The GitHub repository gargasz-13/ece4300-not-hotdog contains a labelled image folder "ece4300-not-hotdog" with 2 categories: fruit, hotdogs. Examples follow, each with its label.

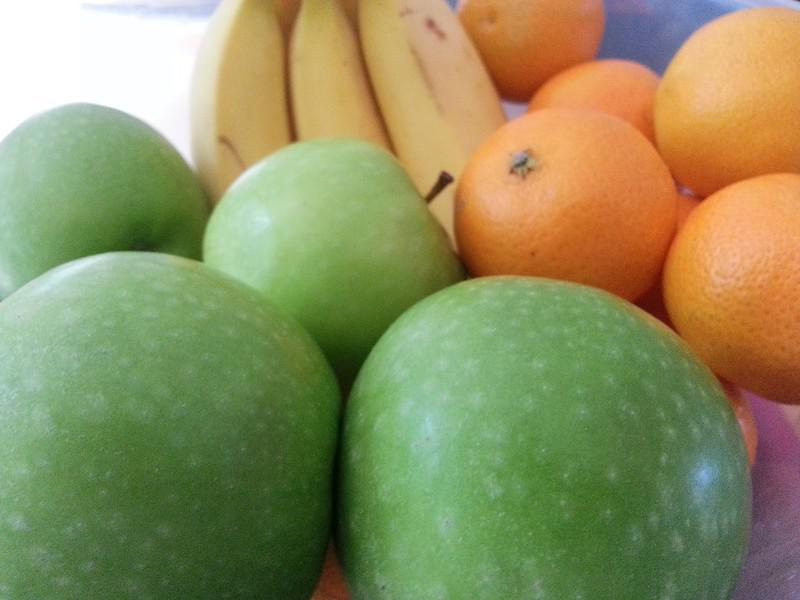
Label: fruit

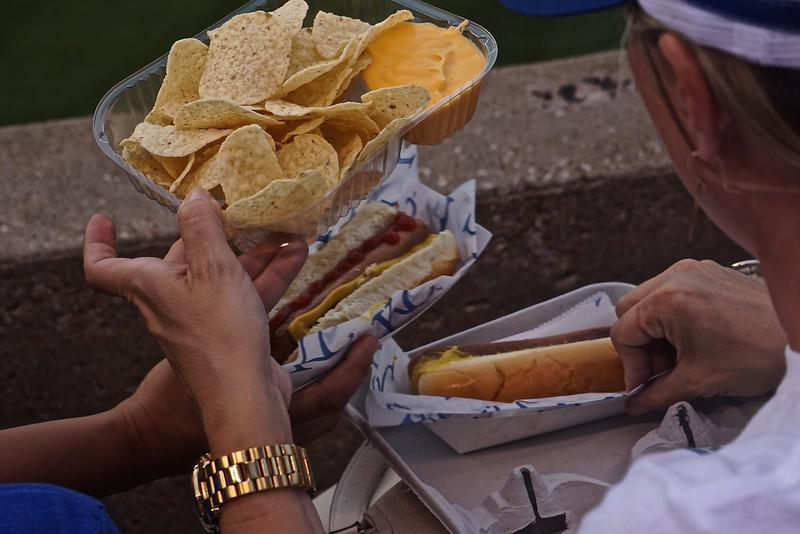
Label: hotdogs

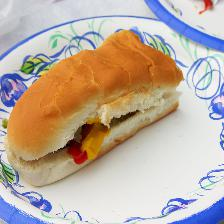
Label: hotdogs

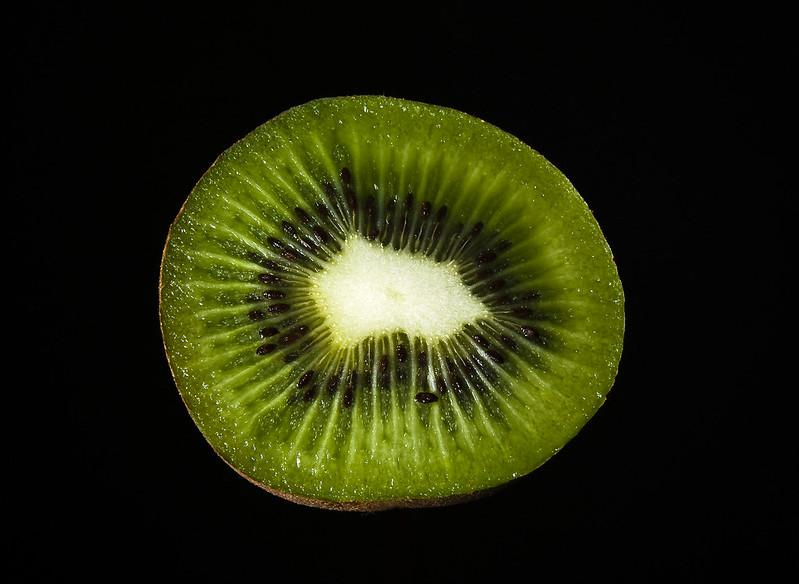
Label: fruit

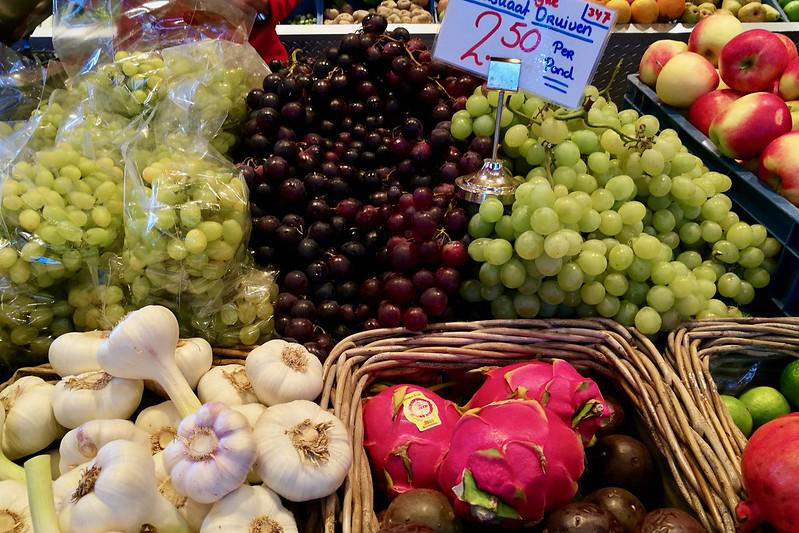
Label: fruit

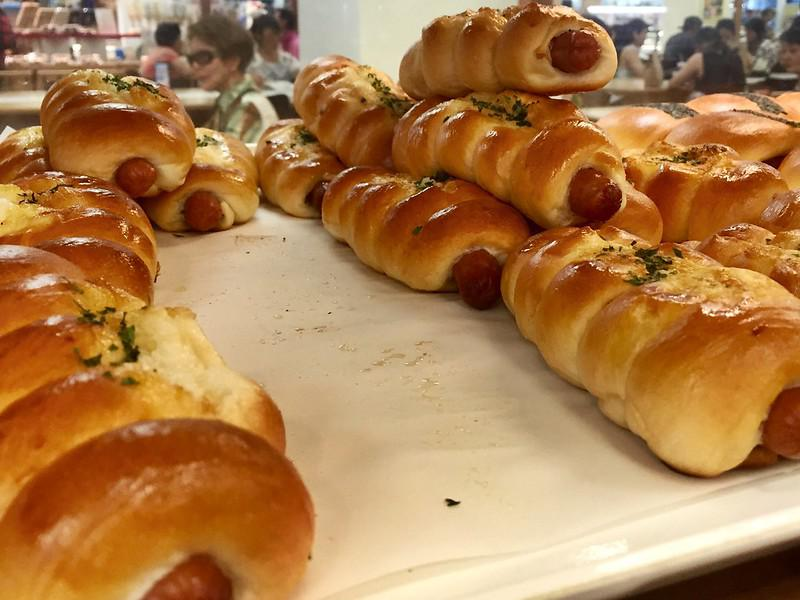
Label: hotdogs
